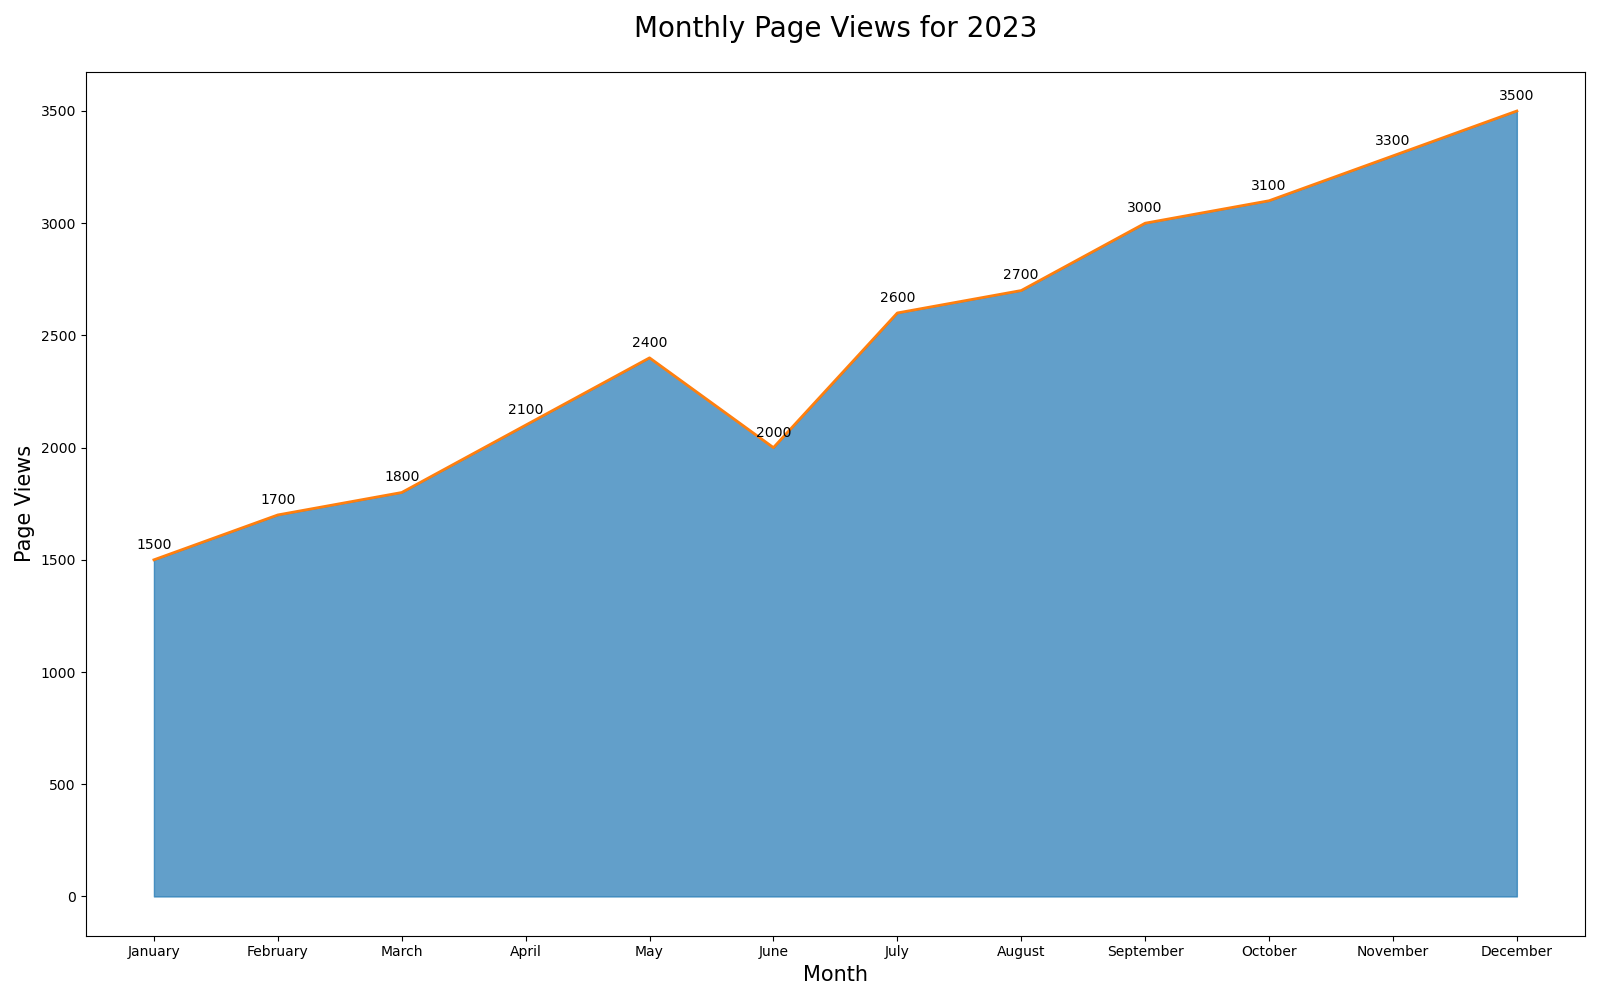

Data behind this chart, as committed beside it:
Month, Page Views
January, 1500
February, 1700
March, 1800
April, 2100
May, 2400
June, 2000
July, 2600
August, 2700
September, 3000
October, 3100
November, 3300
December, 3500
